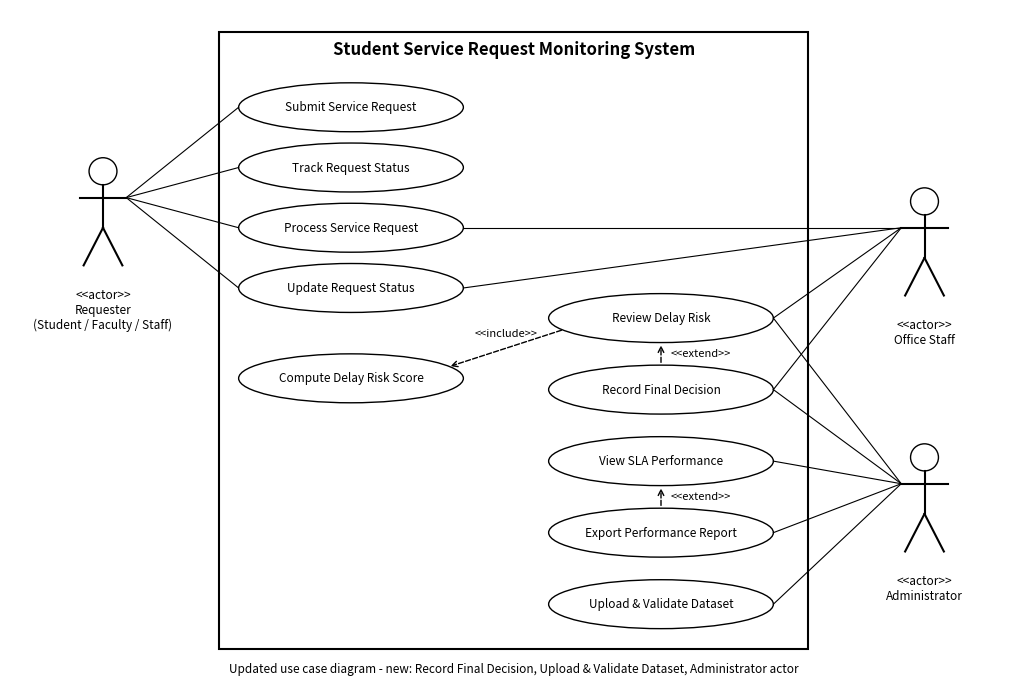

Recreate this plot in Python. (Note: this script raises an exception after producing the figure.)
"""Draw assets/use_case_diagram.png with matplotlib (UML-style use case diagram)."""
from pathlib import Path

import matplotlib
matplotlib.use("Agg")
import matplotlib.pyplot as plt
from matplotlib.patches import Ellipse, Rectangle

fig, ax = plt.subplots(figsize=(13, 8.8))
ax.set_xlim(0, 13); ax.set_ylim(-0.5, 8.5); ax.axis("off")

ax.add_patch(Rectangle((2.7, 0.0), 7.6, 8.2, fill=False, lw=1.5))
ax.text(6.5, 7.9, "Student Service Request Monitoring System", ha="center", fontweight="bold", fontsize=12)

LX, RX = 4.4, 8.4
uc = {  # name: (x, y)
    "Submit Service Request": (LX, 7.2),
    "Track Request Status": (LX, 6.4),
    "Process Service Request": (LX, 5.6),
    "Update Request Status": (LX, 4.8),
    "Compute Delay Risk Score": (LX, 3.6),
    "Review Delay Risk": (RX, 4.4),
    "Record Final Decision": (RX, 3.45),
    "View SLA Performance": (RX, 2.5),
    "Export Performance Report": (RX, 1.55),
    "Upload & Validate Dataset": (RX, 0.6),
}
for name, (x, y) in uc.items():
    ax.add_patch(Ellipse((x, y), 2.9, 0.65, fc="white", ec="black"))
    ax.text(x, y, name, ha="center", va="center", fontsize=8.5)


def actor(x, y, label):
    ax.add_patch(plt.Circle((x, y + 0.55), 0.18, fc="white", ec="black"))
    ax.plot([x, x], [y + 0.37, y - 0.2], "k"); ax.plot([x - 0.3, x + 0.3], [y + 0.2, y + 0.2], "k")
    ax.plot([x, x - 0.25], [y - 0.2, y - 0.7], "k"); ax.plot([x, x + 0.25], [y - 0.2, y - 0.7], "k")
    ax.text(x, y - 1.0, label, ha="center", va="top", fontsize=8.5)


REQ, STAFF, ADMIN = (1.2, 5.8), (11.8, 5.4), (11.8, 2.0)
actor(*REQ, "<<actor>>\nRequester\n(Student / Faculty / Staff)")
actor(*STAFF, "<<actor>>\nOffice Staff")
actor(*ADMIN, "<<actor>>\nAdministrator")


def line(a, b):
    ax.plot([a[0], b[0]], [a[1], b[1]], color="black", lw=0.8)


for n in ["Submit Service Request", "Track Request Status", "Process Service Request", "Update Request Status"]:
    line((REQ[0] + 0.3, REQ[1] + 0.2), (uc[n][0] - 1.45, uc[n][1]))
for n in ["Process Service Request", "Update Request Status"]:
    line((STAFF[0] - 0.3, STAFF[1] + 0.2), (uc[n][0] + 1.45, uc[n][1]))
for n in ["Review Delay Risk", "Record Final Decision"]:
    line((STAFF[0] - 0.3, STAFF[1] + 0.2), (uc[n][0] + 1.45, uc[n][1]))
for n in ["Review Delay Risk", "Record Final Decision", "View SLA Performance",
          "Export Performance Report", "Upload & Validate Dataset"]:
    line((ADMIN[0] - 0.3, ADMIN[1] + 0.2), (uc[n][0] + 1.45, uc[n][1]))


def dashed(a, b, label, dx=0.12, dy=0.0, ha="left"):
    ax.annotate("", xy=b, xytext=a, arrowprops=dict(arrowstyle="->", ls="--", lw=1.0))
    ax.text((a[0] + b[0]) / 2 + dx, (a[1] + b[1]) / 2 + dy, label, ha=ha, va="center", fontsize=8, style="italic")


# <<include>>: Review Delay Risk -> Compute Delay Risk Score
dashed((RX - 1.25, 4.25), (LX + 1.25, 3.75), "<<include>>", dx=0, dy=0.2, ha="center")
# <<extend>>: extending case -> base case
dashed((RX, 3.45 + 0.325), (RX, 4.4 - 0.325), "<<extend>>")
dashed((RX, 1.55 + 0.325), (RX, 2.5 - 0.325), "<<extend>>")

ax.text(6.5, -0.3, "Updated use case diagram - new: Record Final Decision, Upload & Validate Dataset, Administrator actor",
        ha="center", fontsize=8.5)
out = Path(__file__).resolve().parents[1] / "assets" / "use_case_diagram.png"
fig.savefig(out, dpi=150, bbox_inches="tight")
print("wrote", out)
